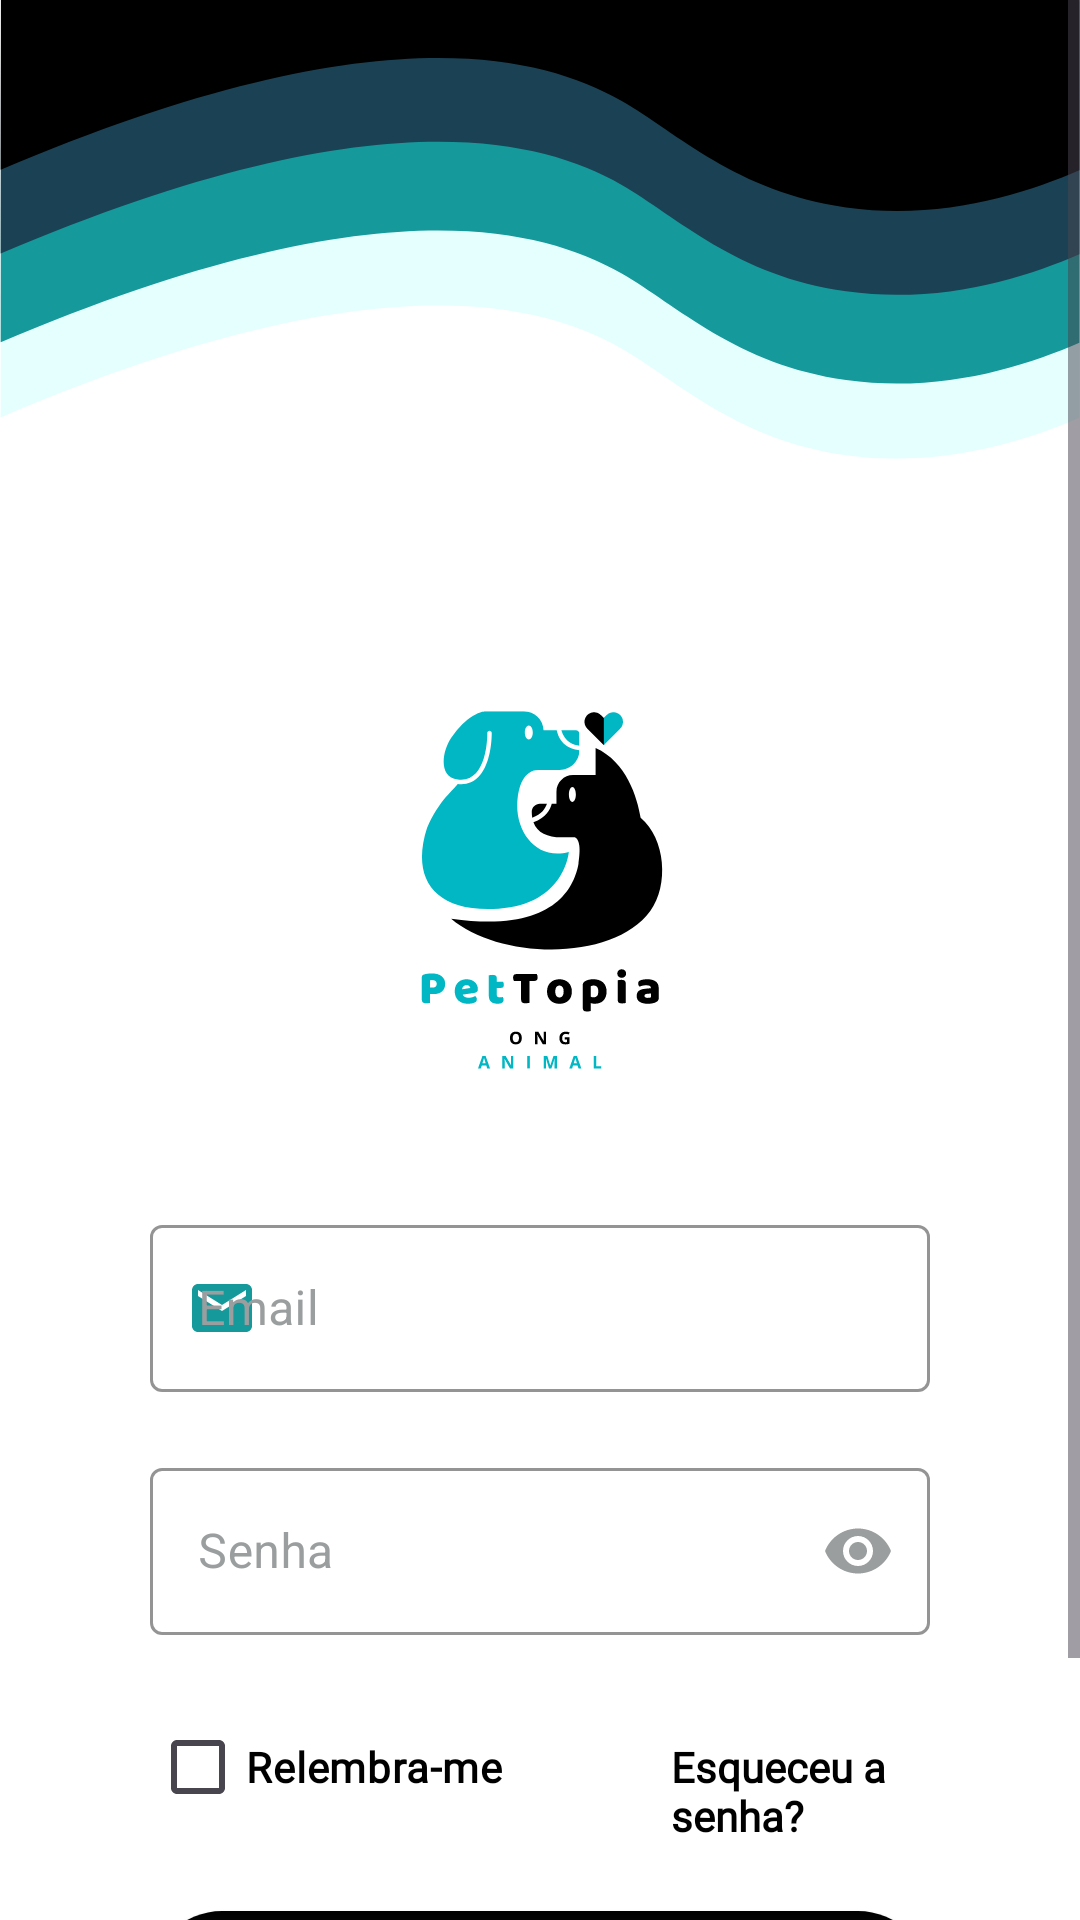

Here is an Android app screen rendered from its layout file. Give the layout XML and the strings, colors and styles it references.
<!-- AndroidManifest.xml: application theme Theme.PetTopia -->
<!-- res/layout/activity_login.xml -->
<?xml version="1.0" encoding="utf-8"?>
<LinearLayout xmlns:android="http://schemas.android.com/apk/res/android"
    xmlns:app="http://schemas.android.com/apk/res-auto"
    xmlns:tools="http://schemas.android.com/tools"
    android:id="@+id/main"
    android:layout_width="match_parent"
    android:layout_height="match_parent"
    android:background="@drawable/background_login"
    android:orientation="vertical"
    android:scaleType="centerCrop"
    tools:context=".activity.LoginActivity">

    <ScrollView
        android:layout_width="match_parent"
        android:layout_height="wrap_content">

        <LinearLayout
            android:layout_width="match_parent"
            android:layout_height="wrap_content"
            android:orientation="vertical">

            <ImageView
                android:layout_width="match_parent"
                android:layout_height="wrap_content"
                android:layout_gravity="center"
                android:layout_marginTop="230dp"
                android:src="@drawable/logo" />

            <com.google.android.material.textfield.TextInputLayout
                android:id="@+id/tillemail"
                style="@style/Widget.MaterialComponents.TextInputLayout.OutlinedBox"
                android:layout_width="match_parent"
                android:layout_height="wrap_content"
                android:layout_marginStart="50dp"
                android:layout_marginTop="30dp"
                android:layout_marginEnd="50dp"
                android:hint="Email"
                android:textColorHint="#9b9e9f"
                app:boxStrokeColor="#15999b"
                app:boxStrokeErrorColor="#d0404f"
                app:cursorColor="#000"
                app:errorIconTint="@color/cor_icon_erro"
                app:errorTextColor="#d0404f"
                app:hintTextColor="#000"
                app:startIconDrawable="@drawable/email_ic"
                app:startIconTint="#15999b">

                <com.google.android.material.textfield.TextInputEditText
                    android:id="@+id/tieemail"
                    android:layout_width="match_parent"
                    android:layout_height="wrap_content"
                    android:inputType="textEmailAddress"
                    android:textColor="@color/black" />

            </com.google.android.material.textfield.TextInputLayout>

            <com.google.android.material.textfield.TextInputLayout
                android:id="@+id/tillsenha"
                style="@style/Widget.MaterialComponents.TextInputLayout.OutlinedBox"
                android:layout_width="match_parent"
                android:layout_height="wrap_content"
                android:layout_marginStart="50dp"
                android:layout_marginTop="20dp"
                android:layout_marginEnd="50dp"
                android:hint="Senha"
                android:textColorHint="#9b9e9f"
                app:boxStrokeColor="#15999b"
                app:boxStrokeErrorColor="#d0404f"
                app:cursorColor="#000"
                app:endIconMode="password_toggle"
                app:endIconTint="#9b9e9f"
                app:errorIconTint="@color/cor_icon_erro"
                app:errorTextColor="#d0404f"
                app:hintTextColor="#000"
                app:startIconDrawable="@drawable/senha_ic"
                app:startIconTint="#15999b">

                <com.google.android.material.textfield.TextInputEditText
                    android:id="@+id/tiesenha"
                    android:layout_width="match_parent"
                    android:layout_height="wrap_content"
                    android:inputType="textPassword"
                    android:textColor="#000">

                </com.google.android.material.textfield.TextInputEditText>

            </com.google.android.material.textfield.TextInputLayout>

            <LinearLayout
                android:layout_width="match_parent"
                android:layout_height="wrap_content"
                android:orientation="horizontal">

                <CheckBox
                    android:id="@+id/lembrar"
                    android:layout_width="wrap_content"
                    android:layout_height="wrap_content"
                    android:layout_marginStart="50dp"
                    android:layout_marginTop="20dp"
                    android:layout_marginEnd="20dp"
                    android:fontFamily="@font/roboto"
                    android:text="Relembra-me"
                    android:textColor="#000"
                    android:textSize="14dp"
                    android:textStyle="bold" />

                <TextView
                    android:id="@+id/EsqueciSenha"
                    android:layout_width="match_parent"
                    android:layout_height="wrap_content"
                    android:layout_marginStart="30dp"
                    android:layout_marginTop="20dp"
                    android:layout_marginEnd="30dp"
                    android:fontFamily="@font/roboto"
                    android:padding="6dp"
                    android:text="Esqueceu a senha?"
                    android:textColor="#000"
                    android:textSize="14dp"
                    android:textStyle="bold" />

            </LinearLayout>

            <androidx.appcompat.widget.AppCompatButton
                android:id="@+id/EntrarBtt"
                android:layout_width="match_parent"
                android:layout_height="wrap_content"
                android:layout_marginStart="50dp"
                android:layout_marginTop="24dp"
                android:layout_marginEnd="50dp"
                android:background="@drawable/button_gradient"
                android:padding="14dp"
                android:text="Entrar"
                android:textAllCaps="false"
                android:textColor="#fff"
                android:textSize="20dp" />


            <TextView
                android:id="@+id/criarConta"
                android:layout_width="match_parent"
                android:layout_height="wrap_content"
                android:layout_marginStart="30dp"
                android:layout_marginTop="18dp"
                android:layout_marginEnd="30dp"
                android:fontFamily="@font/roboto"
                android:gravity="center"
                android:padding="6dp"
                android:text="Ainda não tem uma conta? Cadastre-se agora!"
                android:textColor="#000"
                android:textSize="14dp"
                android:textStyle="bold" />
        </LinearLayout>
    </ScrollView>
</LinearLayout>
<!-- resources referenced by this layout -->
<resources>
  <color name="black">#FF000000</color>
  <color name="cor_icon_erro">#FF0000</color>
  <!-- drawable background_login (drawable) -->
  <vector xmlns:android="http://schemas.android.com/apk/res/android"
      android:width="1080dp"
      android:height="1920dp"
      android:autoMirrored="true"
      android:viewportWidth="810"
      android:viewportHeight="1440">
  
      <path
          android:fillColor="#ffffff"
          android:pathData="M-81,-144h972v1728h-972z" />
  
      <path
          android:fillColor="#ffffff"
          android:pathData="M-81,-144h972v1728h-972z" />
  
      <group>
  
          <clip-path android:pathData="M0,56.5L810,56.5L810,344L0,344ZM0,56.5" />
  
          <path
              android:fillColor="#e5ffff"
              android:fillType="nonZero"
              android:pathData="M0.9,56.3L809.5,56.3L809.5,313.4C767.6,331.6 705.1,351.2 634.5,341.4C552.5,329.9 507.7,285.3 466.3,261.5C393.9,219.9 262,201.6 0.5,313.1ZM0.9,56.3" />
  
      </group>
  
      <group>
  
          <clip-path android:pathData="M0,0.1L810,0.1L810,288L0,288ZM0,0.1" />
  
          <path
              android:fillColor="#15999b"
              android:fillType="nonZero"
              android:pathData="M0.9,-0L809.5,-0L809.5,257C767.6,275.2 705.1,294.9 634.5,285C552.5,273.5 507.7,228.9 466.3,205.1C393.9,163.5 262,145.2 0.5,256.7ZM0.9,-0" />
  
      </group>
  
      <path
          android:fillColor="#1b4254"
          android:fillType="nonZero"
          android:pathData="M0.9,-66.5L809.5,-66.5L809.5,190.6C767.6,208.7 705.1,228.4 634.5,218.5C552.5,207.1 507.7,162.5 466.3,138.7C393.9,97 262,78.8 0.5,190.2ZM0.9,-66.5" />
  
      <path
          android:fillColor="#000000"
          android:fillType="nonZero"
          android:pathData="M0.9,-129.4L809.5,-129.4L809.5,127.7C767.6,145.8 705.1,165.5 634.5,155.6C552.5,144.1 507.7,99.6 466.3,75.8C393.9,34.1 262,15.9 0.5,127.3ZM0.9,-129.4" />
  
  </vector>
  <!-- drawable button_gradient (drawable) -->
  <?xml version="1.0" encoding="utf-8"?>
  <shape xmlns:android="http://schemas.android.com/apk/res/android"
  
      android:shape="rectangle">
      <corners android:radius="24dp" />
      <gradient
          android:angle="90"
          android:endColor="#000000"
          android:startColor="#3a3a3a" />
  </shape>
  <!-- drawable email_ic (drawable) -->
  <vector xmlns:android="http://schemas.android.com/apk/res/android"
      android:width="24dp"
      android:height="24dp"
      android:autoMirrored="true"
      android:tint="#000000"
      android:viewportWidth="24"
      android:viewportHeight="24">
  
      <path
          android:fillColor="@android:color/white"
          android:pathData="M20,4L4,4c-1.1,0 -1.99,0.9 -1.99,2L2,18c0,1.1 0.9,2 2,2h16c1.1,0 2,-0.9 2,-2L22,6c0,-1.1 -0.9,-2 -2,-2zM20,8l-8,5 -8,-5L4,6l8,5 8,-5v2z" />
  
  </vector>
  <!-- drawable logo: vector/xml drawable (drawable, 15161 chars, omitted) -->
  <style name="Theme.PetTopia" parent="Base.Theme.PetTopia" />
  <style name="Base.Theme.PetTopia" parent="Theme.Material3.Light.NoActionBar">
          
          
          <item name="android:statusBarColor">@color/black</item>
      </style>
</resources>
